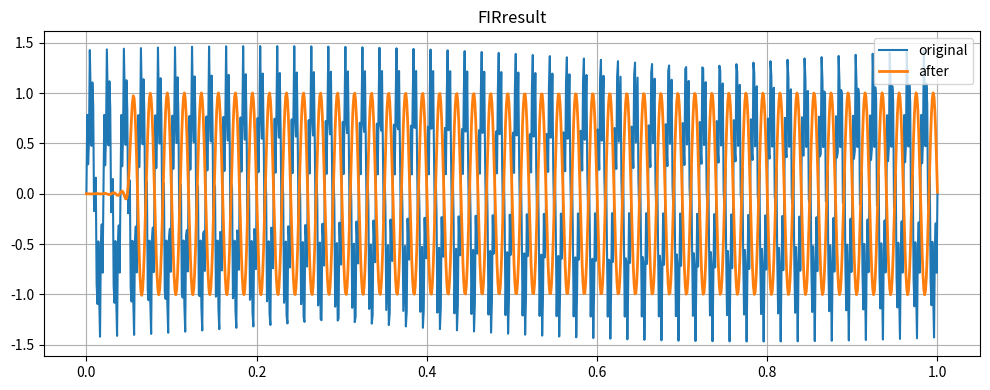

The matplotlib source for this figure:
from scipy.signal import firwin, lfilter
import numpy as np
import matplotlib.pyplot as plt

# 采样参数
fs = 1000  # 采样频率 1000Hz
nyq = fs / 2  # 奈奎斯特频率

# 设计一个截止频率 100Hz 的低通滤波器（FIR）
numtaps = 101  # 滤波器系数数量（越多越精准）
cutoff = 100 / nyq
b = firwin(numtaps, cutoff)

# 构造信号（混合50Hz和300Hz）
t = np.linspace(0, 1, fs)
x = np.sin(2*np.pi*50*t) + 0.5*np.sin(2*np.pi*300*t)

# 滤波（应用FIR滤波器）
y = lfilter(b, 1.0, x)

# 画图
plt.figure(figsize=(10,4))
plt.plot(t, x, label="original")
plt.plot(t, y, label="after", linewidth=2)
plt.legend()
plt.grid()
plt.title("FIRresult")
plt.tight_layout()
plt.show()